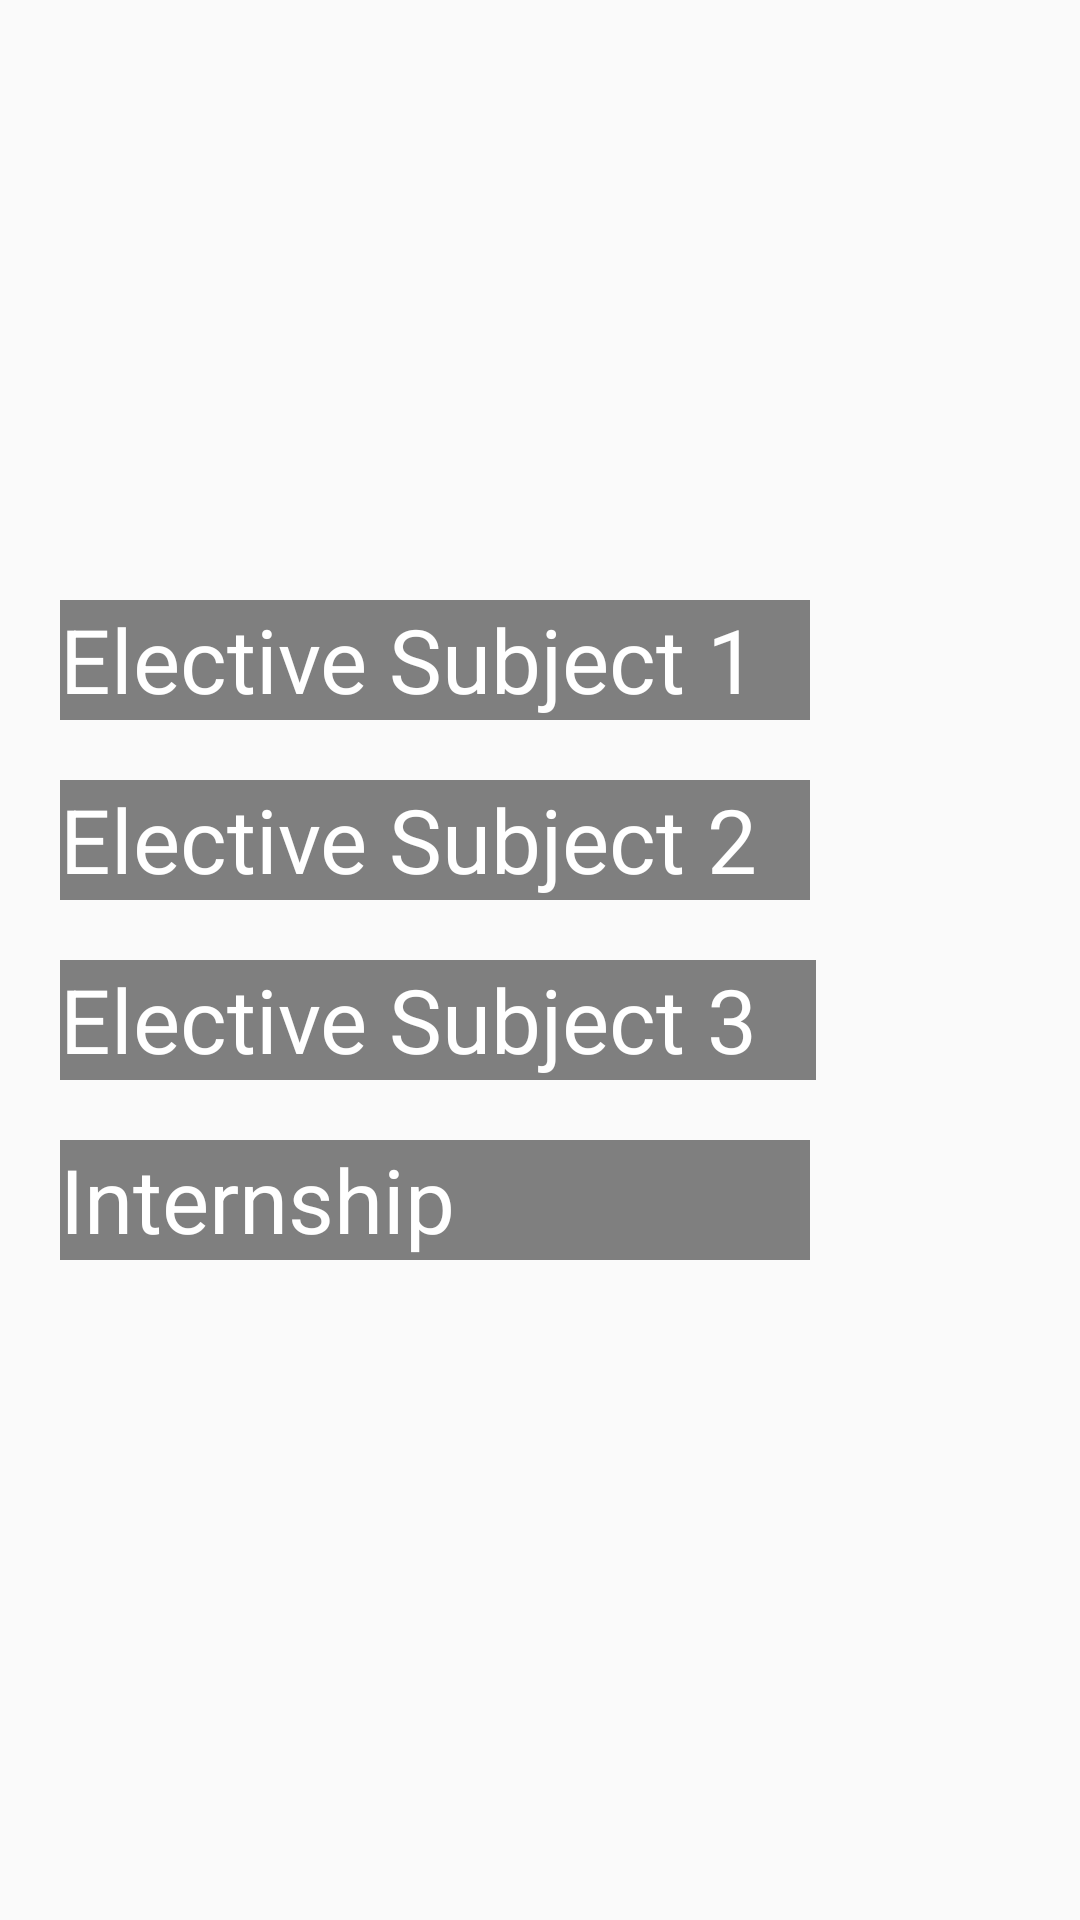

Produce the Android XML layout that renders to this screen, including the resource entries it uses.
<!-- AndroidManifest.xml: application theme AppTheme -->
<!-- res/layout/cs_course_7_semester.xml -->
<?xml version="1.0" encoding="utf-8"?>
<androidx.constraintlayout.widget.ConstraintLayout xmlns:android="http://schemas.android.com/apk/res/android"
    xmlns:app="http://schemas.android.com/apk/res-auto"
    xmlns:tools="http://schemas.android.com/tools"
    android:layout_width="match_parent"
    android:layout_height="match_parent"
    android:id="@+id/cs_7_semester_layout"
    android:background="@drawable/bg_cs"
    >




    <GridLayout
        android:layout_width="match_parent"
        android:layout_height="wrap_content"
        android:rowCount="5"
        app:layout_constraintEnd_toEndOf="parent"
        app:layout_constraintStart_toStartOf="parent"
        app:layout_constraintTop_toTopOf="parent"
        android:layout_marginTop="100dp"
        android:layout_marginLeft="20dp"
        >

        <TextView
            android:layout_column="0"
            android:layout_row="0"
            android:id="@+id/I2I"
            android:layout_width="250dp"
            android:layout_height="40dp"
            android:layout_marginTop="100dp"
            android:autoSizeTextType="uniform"
            android:background="@color/cs"
            android:text="Elective Subject 1 "
            android:textColor="@color/white"
            app:layout_constraintEnd_toEndOf="parent"
            app:layout_constraintStart_toStartOf="parent"
            app:layout_constraintTop_toTopOf="parent">

        </TextView>

        <TextView

            android:id="@+id/DS"
            android:layout_width="250dp"
            android:layout_height="40dp"
            android:layout_row="1"
            android:layout_column="0"
            android:layout_marginTop="20dp"
            android:autoSizeTextType="uniform"
            android:background="@color/cs"
            android:text="Elective Subject 2"
            android:textColor="@color/white"
            app:layout_constraintEnd_toEndOf="parent"
            app:layout_constraintStart_toStartOf="parent"
            app:layout_constraintTop_toBottomOf="@+id/I2I">

        </TextView>

        <TextView
            android:layout_column="0"
            android:layout_row="2"
            android:id="@+id/I2CA"
            android:layout_width="252dp"
            android:layout_height="40dp"
            android:layout_marginTop="20dp"
            android:autoSizeTextType="uniform"
            android:background="@color/cs"
            android:text="Elective Subject 3 "
            android:textColor="@color/white"
            app:layout_constraintEnd_toEndOf="parent"
            app:layout_constraintStart_toStartOf="parent"
            app:layout_constraintTop_toBottomOf="@+id/DS">

        </TextView>

        <TextView
            android:layout_column="0"
            android:layout_row="3"
            android:id="@+id/FOP"
            android:layout_width="250dp"
            android:layout_height="40dp"
            android:layout_marginTop="20dp"
            android:autoSizeTextType="uniform"
            android:background="@color/cs"
            android:text="Internship "
            android:textColor="@color/white"
            app:layout_constraintEnd_toEndOf="parent"
            app:layout_constraintStart_toStartOf="parent"
            app:layout_constraintTop_toBottomOf="@+id/I2CA">

        </TextView>






    </GridLayout>




</androidx.constraintlayout.widget.ConstraintLayout>
<!-- resources referenced by this layout -->
<resources>
  <color name="cs">#7E000000</color>;
  <color name="white">#FFFFFFFF</color>
  <style name="AppTheme" parent="Base.Theme.AppCompat.Light.DarkActionBar">
          
          
      </style>
</resources>
